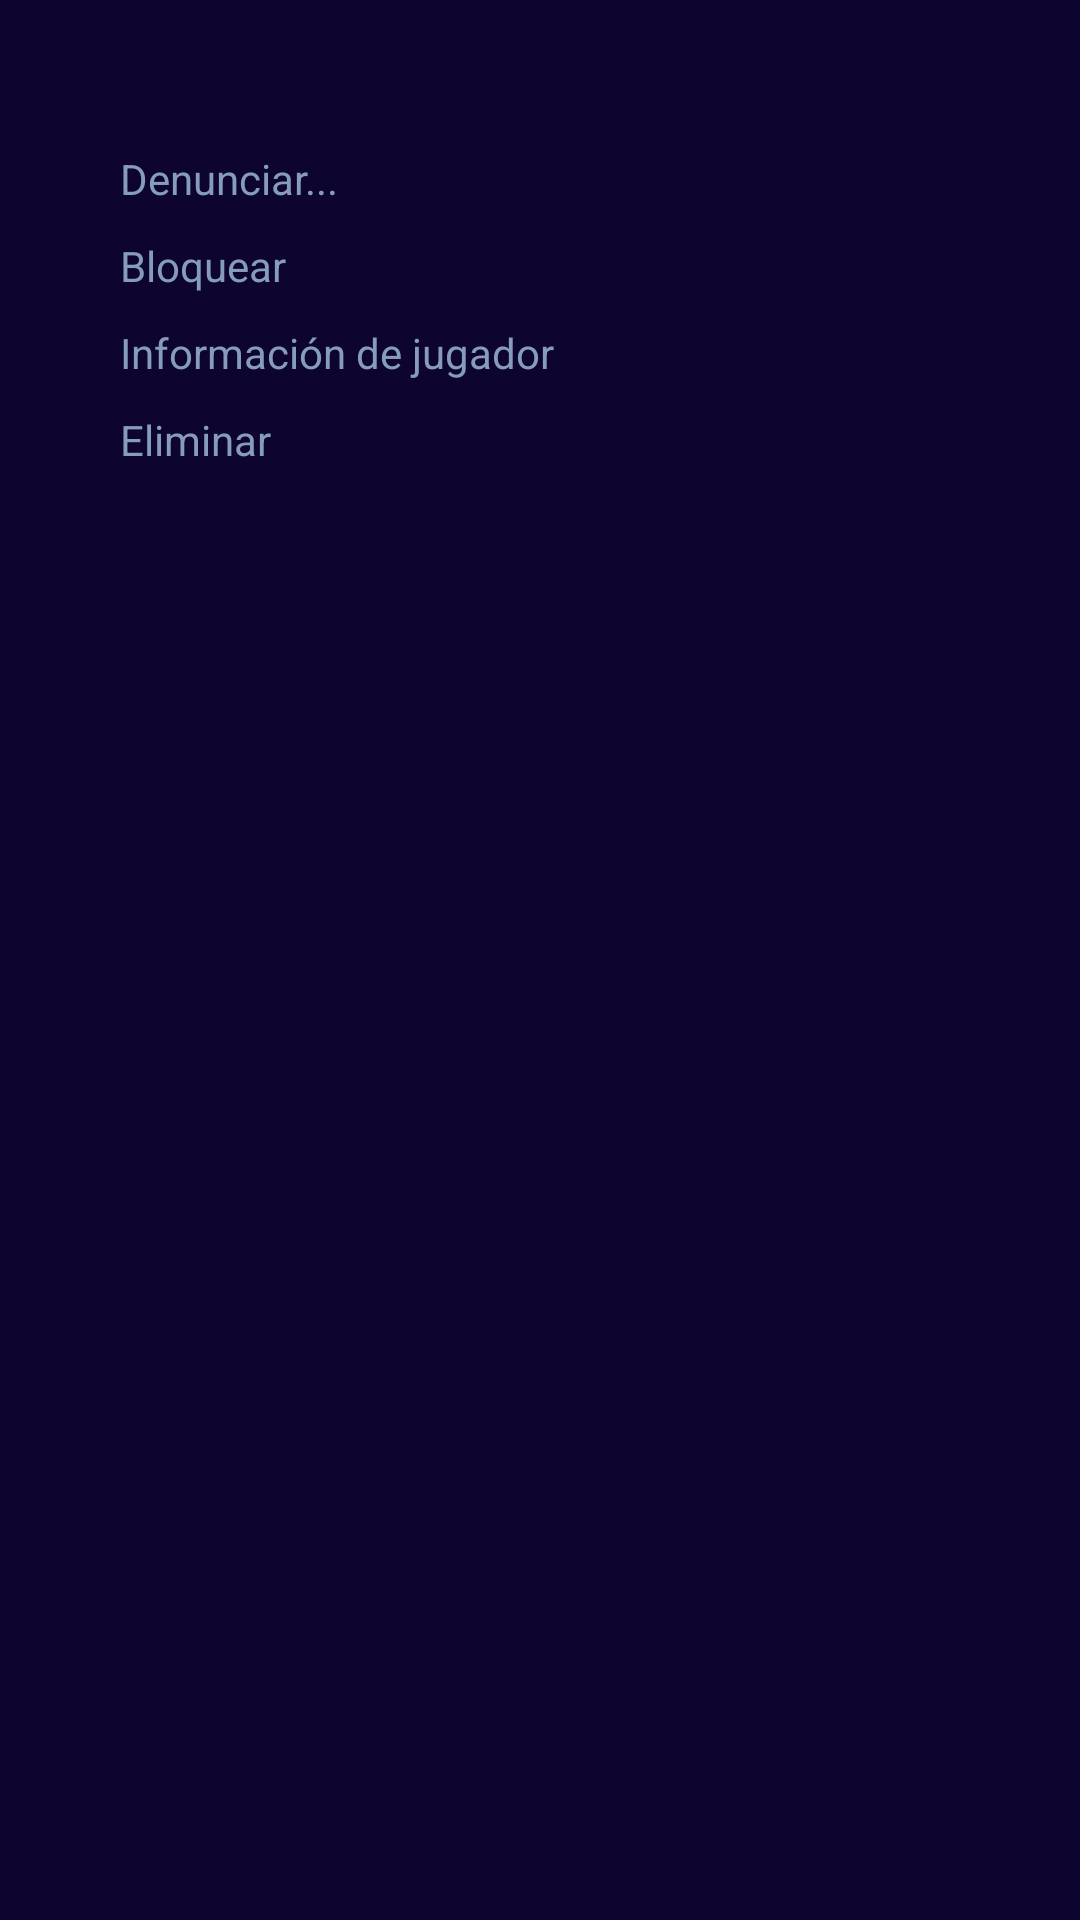

Android layout source for this screen:
<!-- AndroidManifest.xml: application theme Theme.CenecApp -->
<!-- res/layout/activity_ajustes_amigos.xml -->
<?xml version="1.0" encoding="utf-8"?>
<LinearLayout
    xmlns:android="http://schemas.android.com/apk/res/android"
    xmlns:app="http://schemas.android.com/apk/res-auto"
    xmlns:tools="http://schemas.android.com/tools"
    android:layout_width="match_parent"
    android:layout_height="match_parent"
    android:orientation="horizontal"
    android:background="@color/fondoPantalla"
    tools:context=".AjustesAmigos">

    <LinearLayout
        android:layout_width="wrap_content"
        android:layout_height="wrap_content"
        android:layout_margin="20dp"
        android:padding="20dp"
        android:orientation="vertical">
        <TextView
            android:id="@+id/denunciarAmigo"
            android:layout_width="wrap_content"
            android:layout_height="wrap_content"
            android:text="Denunciar..."
            android:textColor="@color/gris_roto"
            android:layout_marginTop="10dp">
        </TextView>
        <TextView
            android:id="@+id/bloquearAmigo"
            android:layout_width="wrap_content"
            android:layout_height="wrap_content"
            android:text="Bloquear"
            android:textColor="@color/gris_roto"
            android:layout_marginTop="10dp">
        </TextView>
        <TextView
            android:id="@+id/infoAmigo"
            android:layout_width="wrap_content"
            android:layout_height="wrap_content"
            android:text="Información de jugador"
            android:textColor="@color/gris_roto"
            android:layout_marginTop="10dp">
        </TextView>
        <TextView
            android:id="@+id/eliminarAmigo"
            android:layout_width="wrap_content"
            android:layout_height="wrap_content"
            android:text="Eliminar"
            android:textColor="@color/gris_roto"
            android:layout_marginTop="10dp">
        </TextView>

    </LinearLayout>

</LinearLayout>
<!-- resources referenced by this layout -->
<resources>
  <color name="fondoPantalla">#0E0430</color>
  <color name="gris_roto">#869cbc</color>
  <style name="Theme.CenecApp" parent="Theme.MaterialComponents.DayNight.NoActionBar">
          
          <item name="colorPrimary">@color/purple_500</item>
          <item name="colorPrimaryVariant">@color/purple_700</item>
          <item name="colorOnPrimary">@color/white</item>
          
          <item name="colorSecondary">@color/teal_200</item>
          <item name="colorSecondaryVariant">@color/teal_700</item>
          <item name="colorOnSecondary">@color/black</item>
          
          <item name="android:statusBarColor">?attr/colorPrimaryVariant</item>
          
      </style>
  <color name="purple_500">#FF6200EE</color>
  <color name="purple_700">#FF3700B3</color>
  <color name="white">#FFFFFFFF</color>
  <color name="teal_200">#FF03DAC5</color>
  <color name="teal_700">#FF018786</color>
  <color name="black">#FF000000</color>
</resources>
